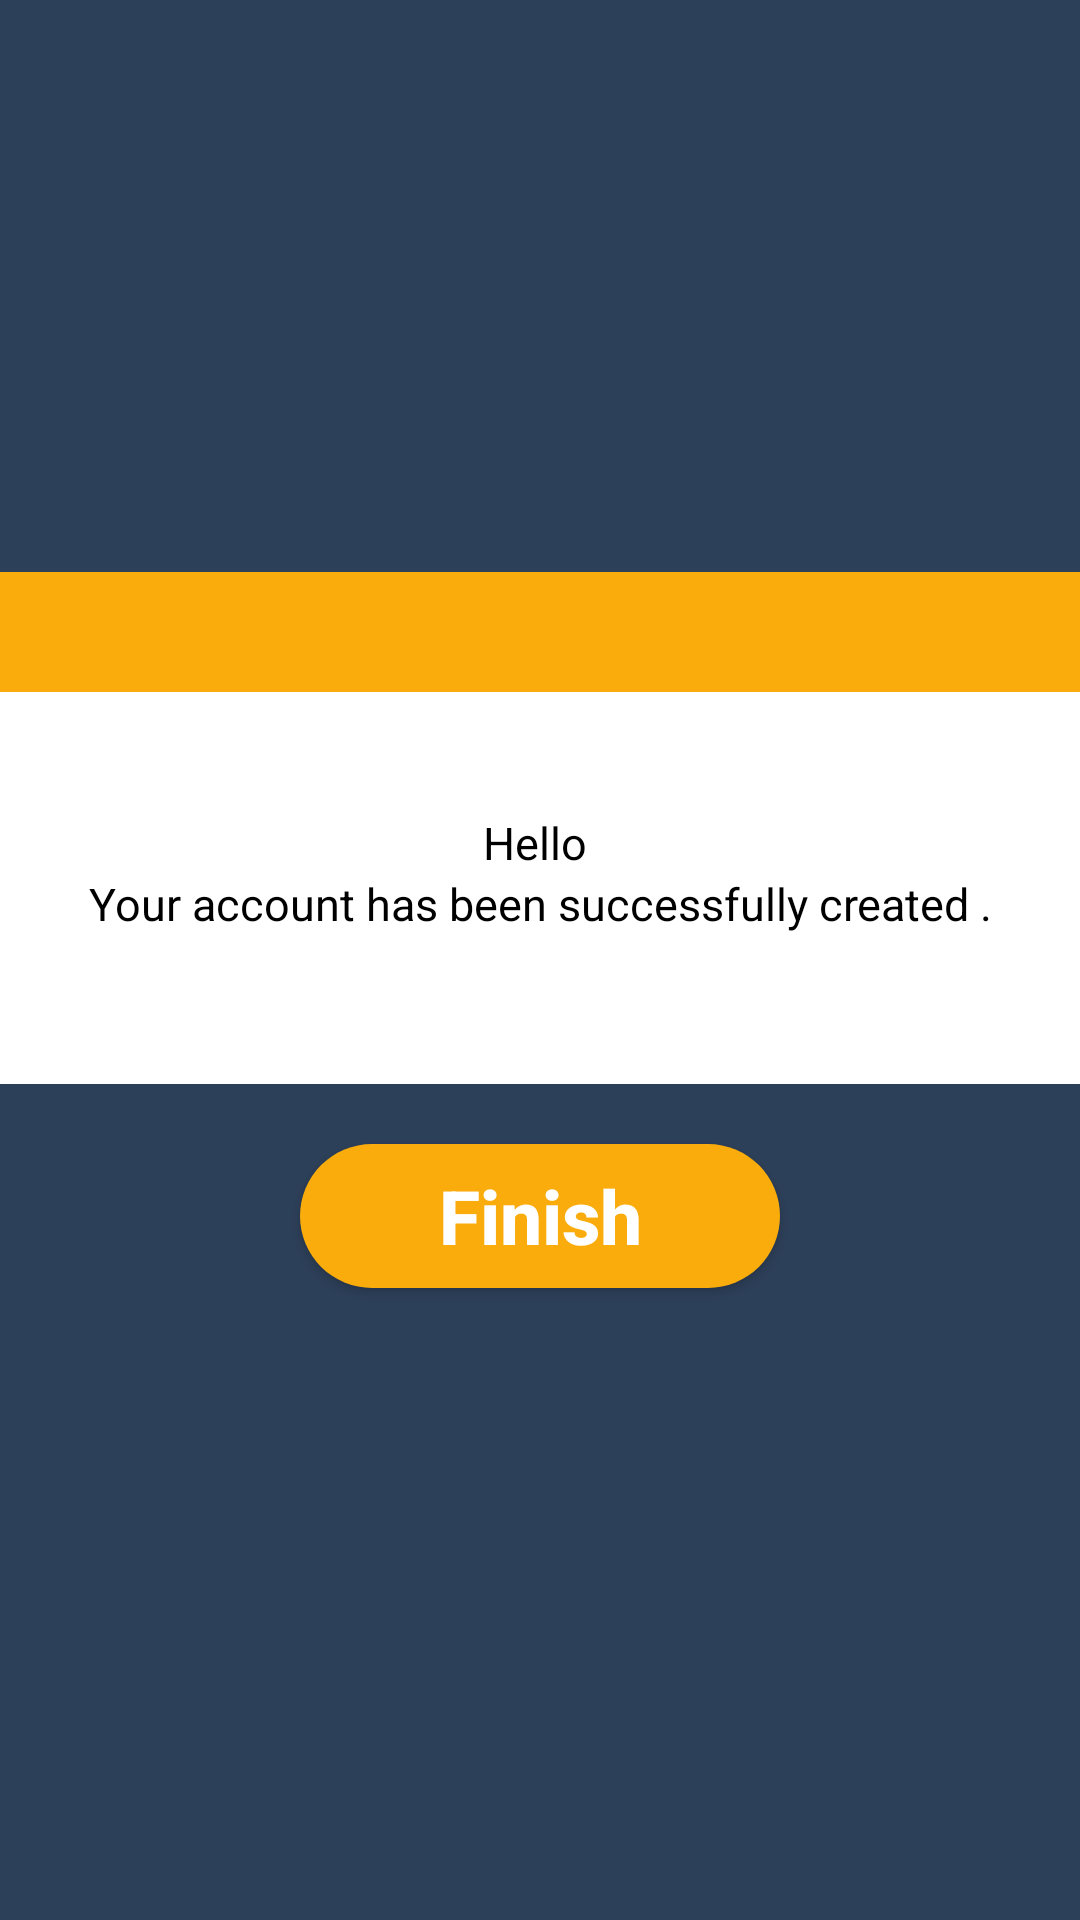

This screen was rendered from an Android layout file. Write that file and the resources it references.
<!-- AndroidManifest.xml: application theme Theme.Registeration -->
<!-- res/layout/activity_register_done.xml -->
<?xml version="1.0" encoding="utf-8"?>
<LinearLayout xmlns:android="http://schemas.android.com/apk/res/android"
    xmlns:app="http://schemas.android.com/apk/res-auto"
    xmlns:tools="http://schemas.android.com/tools"
    android:layout_width="match_parent"
    android:layout_height="match_parent"
    tools:context=".register_done"
    android:orientation="vertical"
    android:background="@color/darkBlue"
    android:gravity="center">

    <ImageView
        android:id="@+id/imageView"
        android:layout_width="match_parent"
        android:layout_height="wrap_content"
        app:srcCompat="@drawable/check"
        android:padding="20dp"
        android:background="@color/yellow"/>
    <TextView
        android:id="@+id/hello"
        android:layout_width="match_parent"
        android:layout_height="wrap_content"
        android:paddingTop="40dp"
        android:textAlignment="center"
        android:text="Hello "
        android:textColor="@color/black"
        android:textSize="15sp"
        android:background="@color/white" />
    <TextView
        android:id="@+id/textView6"
        android:layout_width="match_parent"
        android:layout_height="wrap_content"
        android:paddingBottom="50dp"
        android:textAlignment="center"
        android:text="Your account has been successfully created ."
        android:textColor="@color/black"
        android:textSize="15sp"
        android:background="@color/white"
        android:layout_marginBottom="20dp"/>
    <Button
        android:id="@+id/finish"
        android:layout_width="match_parent"
        android:layout_height="wrap_content"
        android:background="@drawable/button_style_1_selected"
        android:text="Finish"
        android:layout_marginHorizontal="100dp"
        android:textAllCaps="false"
        android:textSize="25sp"
        android:textStyle="bold"
        android:layout_marginBottom="20dp"/>
</LinearLayout>
<!-- resources referenced by this layout -->
<resources>
  <color name="black">#FF000000</color>
  <color name="darkBlue">#2D4059</color>
  <color name="white">#FFFFFFFF</color>
  <color name="yellow">#F9AC0C</color>
  <!-- drawable button_style_1_selected (drawable) -->
  <shape xmlns:android="http://schemas.android.com/apk/res/android">
      <solid android:color="@color/yellow" /> 
      <corners android:radius="100dp" /> 
  </shape>
  <!-- drawable check: png bitmap (drawable, 1522 bytes) -->
  <style name="Theme.Registeration" parent="Base.Theme.Registeration" />
  <style name="Base.Theme.Registeration" parent="Theme.AppCompat.NoActionBar">
          
          
      </style>
</resources>
